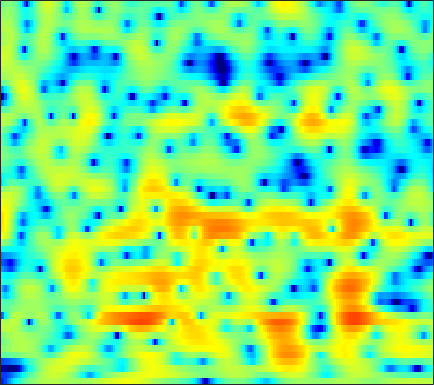

The file beside this chart, header and first rows:
-17.238, -16.912, -14.85, -12.394, -10.707, -8.7401, -7.065, -5.9651, -4.6717, -3.5434, -2.5509, -1.8821, -1.0793, -0.36388, 0.11614, 0.6781, 1.158, 1.4667, 1.8052, 2.0691, 2.2619, 2.3619, 2.4409, 2.4643
-15.39, -15.55, -15.32, -14.65, -13.91, -12.72, -11.38, -10.32, -8.893, -7.475, -6.096, -5.104, -3.847, -2.677, -1.862, -0.8639, 0.03089, 0.6336, 1.343, 1.947, 2.448, 2.756, 3.079, 3.303
-21.52, -22.46, -23.4, -24.24, -25.04, -26.48, -27.06, -25.02, -20.54, -16.38, -12.91, -10.71, -8.172, -6.021, -4.613, -2.97, -1.562, -0.6425, 0.4284, 1.34, 2.106, 2.595, 3.141, 3.571
-14.92, -14.85, -14.32, -13.68, -13.23, -12.7, -12.16, -11.65, -10.74, -9.507, -8.028, -6.858, -5.326, -3.91, -2.948, -1.811, -0.8464, -0.2295, 0.4741, 1.069, 1.578, 1.921, 2.345, 2.748
-1.672, -1.659, -1.572, -1.426, -1.284, -1.052, -0.7893, -0.5746, -0.2718, 0.03549, 0.3451, 0.5629, 0.8093, 0.9735, 1.03, 0.9957, 0.8001, 0.5269, -0.01452, -0.7572, -1.662, -2.361, -3.077, -3.162
0.1206, 0.3738, 0.722, 1.066, 1.315, 1.621, 1.879, 2.037, 2.2, 2.299, 2.329, 2.292, 2.156, 1.899, 1.617, 1.104, 0.3978, -0.2884, -1.457, -2.997, -5.009, -6.854, -9.457, -10.61
-2.026, -1.119, -0.1377, 0.633, 1.101, 1.59, 1.941, 2.126, 2.281, 2.339, 2.308, 2.227, 2.054, 1.793, 1.537, 1.114, 0.5984, 0.1563, -0.4919, -1.19, -1.897, -2.402, -2.997, -3.467
-0.6819, 0.05186, 0.8432, 1.439, 1.76, 2.047, 2.19, 2.221, 2.175, 2.043, 1.845, 1.663, 1.416, 1.173, 0.989, 0.741, 0.4866, 0.2794, -0.03177, -0.3928, -0.8152, -1.181, -1.749, -2.419
2.577, 2.611, 2.679, 2.736, 2.736, 2.645, 2.425, 2.153, 1.614, 0.8762, -0.003748, -0.6993, -1.494, -1.929, -1.931, -1.587, -1.065, -0.7011, -0.3587, -0.2226, -0.3079, -0.5101, -0.9328, -1.508
1.99, 1.747, 1.931, 2.432, 2.818, 3.179, 3.235, 3.005, 2.262, 0.9303, -1.24, -3.778, -9.787, -24.29, -11.55, -5.05, -1.83, -0.3592, 0.8179, 1.332, 1.319, 1.004, 0.2414, -0.8815
-14.29, -12.95, -5.534, -1.817, -0.06447, 1.476, 2.355, 2.67, 2.738, 2.483, 2.013, 1.573, 1.03, 0.8024, 0.8941, 1.308, 1.775, 2.045, 2.212, 2.099, 1.621, 0.9618, -0.3905, -2.412
-1.682, -1.937, -1.849, -1.398, -0.9291, -0.3001, 0.2381, 0.5701, 0.9364, 1.18, 1.337, 1.426, 1.497, 1.517, 1.522, 1.52, 1.476, 1.397, 1.214, 0.9073, 0.478, 0.06899, -0.5714, -1.262
-1.953, -2.332, -2.558, -2.438, -2.184, -1.71, -1.132, -0.6608, -0.0582, 0.4537, 0.855, 1.093, 1.338, 1.481, 1.524, 1.482, 1.366, 1.236, 0.984, 0.6537, 0.2943, 0.03587, -0.2746, -0.5316
-6.019, -7.439, -8.26, -7.357, -6.044, -4.191, -2.508, -1.427, -0.2635, 0.6615, 1.371, 1.755, 2.112, 2.308, 2.359, 2.268, 2.018, 1.729, 1.222, 0.6006, -0.1108, -0.6522, -1.274, -1.637
-7.802, -10.6, -12.66, -9.914, -7.34, -4.522, -2.317, -1.034, 0.2865, 1.294, 2.089, 2.528, 2.901, 3.064, 3.054, 2.885, 2.49, 2.027, 1.192, 0.04424, -1.61, -3.329, -6.598, -11.25
-4.056, -4.446, -4.63, -4.42, -4, -3.156, -2.225, -1.564, -0.7059, 0.05793, 0.6115, 0.9331, 1.209, 1.29, 1.218, 0.9986, 0.6512, 0.3221, -0.2373, -0.9421, -1.765, -2.478, -3.474, -4.087
-5.976, -6.224, -6.48, -6.554, -6.394, -5.886, -5.222, -4.611, -3.713, -2.851, -2.247, -1.966, -1.815, -1.936, -2.209, -2.812, -3.505, -3.948, -4.223, -3.965, -3.178, -2.41, -1.319, -0.1681
-10.46, -11.23, -12.67, -14.47, -15.48, -14.93, -12.45, -10.31, -7.956, -6.303, -5.106, -4.574, -4.331, -4.612, -5.207, -6.802, -9.707, -13.56, -25.46, -14.55, -7.884, -4.852, -1.906, 0.3422
-13.97, -14.24, -15.27, -17.18, -18.5, -17.62, -14.69, -12.28, -9.621, -7.812, -6.526, -5.819, -5.229, -5.064, -5.156, -5.497, -6.058, -6.373, -6.301, -5.396, -3.744, -2.349, -0.5386, 1.11
-12.54, -11.71, -11.09, -10.69, -10.36, -9.901, -9.262, -8.564, -7.779, -6.876, -6.025, -5.485, -4.819, -4.256, -3.916, -3.445, -2.988, -2.637, -2.094, -1.387, -0.5964, 0.05456, 0.9647, 1.873
-5.581, -5.531, -5.54, -5.649, -5.796, -6.062, -6.204, -6.294, -6.372, -6.191, -5.722, -5.259, -4.525, -3.668, -3.024, -2.244, -1.489, -0.9699, -0.3354, 0.2722, 0.8092, 1.182, 1.66, 2.101
1.571, 1.016, 0.1624, -0.8574, -1.783, -3.156, -4.812, -6.293, -7.979, -9.126, -8.784, -7.533, -5.605, -3.837, -2.624, -1.321, -0.2796, 0.363, 1.053, 1.48, 1.738, 1.824, 1.776, 1.596
6.495, 5.635, 4.313, 2.739, 1.377, -0.797, -3.579, -6.088, -10.51, -16.11, -13.63, -10.04, -6.49, -3.947, -2.551, -1.029, 0.1038, 0.7178, 1.289, 1.513, 1.448, 1.159, 0.3786, -0.8964
7.684, 6.781, 5.389, 3.776, 2.384, 0.3293, -1.788, -3.553, -5.434, -6.739, -7.34, -7.012, -6.119, -4.901, -3.945, -2.841, -1.939, -1.426, -1.074, -0.8688, -1, -1.306, -1.962, -3.052
7.928, 7.132, 5.828, 4.247, 2.839, 0.7124, -1.896, -4.23, -7.682, -11.81, -13.99, -12.54, -9.61, -7.468, -6.194, -4.978, -4.303, -3.974, -3.84, -3.802, -3.898, -3.913, -3.844, -3.723
7.738, 7.147, 6.118, 4.798, 3.639, 1.734, -0.4986, -2.507, -5.733, -8.761, -10.71, -10.07, -8.488, -7.017, -6.405, -5.992, -6.148, -6.616, -7.465, -8.915, -10.1, -10.31, -9.287, -7.314
6.618, 6.291, 5.677, 4.851, 4.09, 2.924, 1.614, 0.565, -0.8392, -2.119, -3.123, -3.731, -4.386, -4.935, -5.365, -6.163, -7.105, -8.126, -10.01, -12.86, -17.46, -20.23, -15.38, -10.35
5.207, 5.119, 4.853, 4.434, 4.011, 3.362, 2.539, 1.94, 0.9691, -0.009987, -1.057, -1.889, -2.998, -4.242, -5.136, -6.336, -7.424, -8.095, -8.766, -8.964, -8.882, -8.368, -7.32, -5.889
3.605, 3.71, 3.755, 3.7, 3.577, 3.277, 2.832, 2.41, 1.7, 0.8391, -0.2385, -1.15, -2.57, -4.424, -6.075, -8.737, -11.67, -12.81, -11.61, -9.043, -6.703, -5.232, -3.593, -2.243
-0.2438, 0.2738, 0.9592, 1.49, 1.744, 1.826, 1.748, 1.435, 1.058, 0.3853, -0.3311, -1.04, -2.194, -3.695, -5.169, -7.641, -10.57, -11.78, -9.813, -6.552, -3.736, -2.139, -0.435, 0.8389
-9.028, -6.295, -3.942, -2.606, -2.081, -1.792, -1.943, -2.158, -2.645, -3.005, -3.262, -3.345, -3.404, -3.371, -3.393, -3.354, -3.251, -2.933, -2.227, -1.258, -0.1588, 0.6394, 1.633, 2.448
-7.228, -6.183, -5.087, -4.538, -4.522, -4.982, -6.12, -7.24, -9.462, -11.05, -10.74, -9.141, -6.816, -4.935, -3.771, -2.546, -1.502, -0.828, 0.02242, 0.79, 1.487, 1.972, 2.535, 3.004
-2.923, -3.009, -3.193, -3.559, -4.027, -5.058, -6.628, -8.311, -11.41, -14.91, -13.83, -10.76, -7.228, -4.673, -3.183, -1.633, -0.3887, 0.3393, 1.137, 1.769, 2.237, 2.516, 2.756, 2.909
-0.5631, -0.8239, -1.241, -1.728, -2.15, -2.804, -3.512, -4.053, -4.57, -4.72, -4.443, -3.82, -2.82, -1.661, -0.8434, 0.1721, 1.013, 1.541, 2.043, 2.378, 2.514, 2.49, 2.297, 1.94
0.5339, 0.2192, -0.2313, -0.7271, -1.092, -1.491, -1.795, -1.922, -1.931, -1.728, -1.304, -0.8874, -0.2068, 0.4946, 1.037, 1.694, 2.233, 2.543, 2.817, 2.857, 2.668, 2.327, 1.615, 0.5026
0.336, -0.115, -0.8287, -1.619, -2.199, -2.857, -3.193, -3.182, -2.857, -2.231, -1.376, -0.7467, 0.1427, 0.9852, 1.571, 2.238, 2.771, 3.045, 3.272, 3.265, 3.005, 2.631, 1.811, 0.5741
-0.9788, -1.664, -2.986, -4.742, -6.414, -8.951, -10.77, -10.49, -8.352, -6.115, -4.155, -2.898, -1.475, -0.2205, 0.5568, 1.458, 2.175, 2.598, 2.943, 3.119, 3.074, 2.913, 2.509, 1.936
-1.563, -2.242, -3.632, -5.775, -7.981, -11.93, -15.99, -15.22, -11.51, -8.702, -6.65, -5.308, -3.669, -2.24, -1.219, -0.03079, 0.9586, 1.546, 2.107, 2.446, 2.602, 2.598, 2.534, 2.401
0.2483, -0.1012, -0.8786, -2.002, -2.945, -4.342, -5.633, -6.304, -7.371, -7.954, -8.678, -8.393, -6.928, -4.602, -2.896, -1.006, 0.3661, 1.054, 1.702, 1.942, 1.959, 1.877, 1.745, 1.684
2.95, 2.792, 2.392, 1.824, 1.293, 0.4142, -0.7582, -1.73, -3.847, -6.803, -11.91, -17.38, -10.24, -4.868, -2.387, -0.08954, 1.204, 1.717, 1.892, 1.456, 0.5139, -0.3969, -1.755, -2.39
2.111, 2.132, 2.122, 2.103, 2.006, 1.808, 1.511, 0.9708, 0.4385, -0.3372, -0.9261, -0.9006, -0.5282, 0.258, 0.9391, 1.593, 1.881, 1.868, 1.26, 0.07127, -1.993, -4.461, -9.982, -20.27
-3.127, -2.792, -2.008, -1.13, -0.4766, 0.2814, 0.9203, 1.236, 1.606, 1.826, 1.934, 2.066, 2.127, 2.235, 2.257, 2.115, 1.838, 1.448, 0.7238, -0.2565, -1.442, -2.411, -3.528, -4.079
-13.53, -11.7, -8.625, -5.763, -3.837, -1.732, -0.09986, 0.9895, 1.89, 2.61, 3.059, 3.152, 3.212, 3.039, 2.759, 2.285, 1.638, 1.034, 0.2537, -0.534, -1.294, -1.698, -2.143, -2.358
-31.22, -22.96, -13.91, -8.101, -4.982, -1.884, 0.4367, 1.716, 2.993, 3.803, 4.262, 4.358, 4.22, 3.722, 3.154, 2.156, 0.8738, -0.1905, -1.659, -2.9, -3.621, -3.854, -3.793, -3.622
-10.99, -9.669, -6.761, -3.763, -1.73, 0.5631, 2.287, 3.326, 4.36, 4.937, 5.153, 5.137, 4.701, 3.905, 3.04, 1.395, -0.8662, -3.089, -7.177, -12.95, -14.2, -11.28, -8.318, -6.876
-1.92, -1.507, -0.6524, 0.42, 1.233, 2.271, 3.154, 3.674, 4.166, 4.44, 4.422, 4.218, 3.7, 2.873, 2.013, 0.4999, -1.51, -3.308, -6.165, -8.867, -9.866, -9.488, -8.58, -8.183
1.08, 1.29, 1.624, 2.001, 2.287, 2.63, 2.936, 3.066, 3.155, 3.135, 2.976, 2.722, 2.291, 1.669, 1.083, 0.1677, -0.8866, -1.75, -2.91, -3.974, -4.822, -5.304, -5.925, -6.578
2.401, 2.481, 2.562, 2.599, 2.604, 2.556, 2.435, 2.326, 2.124, 1.851, 1.57, 1.37, 1.057, 0.7189, 0.4413, 0.03133, -0.4281, -0.8384, -1.393, -1.978, -2.614, -3.095, -3.768, -4.501
3.254, 3.25, 3.172, 2.984, 2.769, 2.383, 1.843, 1.413, 0.7917, 0.1593, -0.3296, -0.503, -0.597, -0.5004, -0.3703, -0.1978, -0.09768, -0.1083, -0.2072, -0.4334, -0.8199, -1.194, -1.774, -2.489
3.714, 3.724, 3.616, 3.321, 2.94, 2.197, 1.129, 0.1165, -1.541, -3.39, -4.953, -5.34, -4.523, -3.024, -1.909, -0.6934, 0.1703, 0.6536, 1.004, 1.093, 0.9513, 0.6824, 0.1541, -0.5578
2.852, 3.164, 3.348, 3.22, 2.883, 2.049, 0.7752, -0.5807, -3.223, -7.278, -14.79, -19.01, -9.861, -5.143, -2.933, -0.8531, 0.5527, 1.282, 1.892, 2.15, 2.115, 1.902, 1.337, 0.5183
0.4747, 1.488, 2.31, 2.609, 2.541, 2.082, 1.238, 0.34, -1.013, -2.406, -3.478, -3.796, -3.35, -2.313, -1.368, -0.1589, 0.9084, 1.505, 2.105, 2.394, 2.333, 2.068, 1.395, 0.3117
-0.009916, 1.124, 2.074, 2.501, 2.529, 2.256, 1.611, 0.9227, -0.07663, -1.125, -2.012, -2.515, -2.682, -2.255, -1.616, -0.5832, 0.4761, 1.197, 1.938, 2.373, 2.437, 2.219, 1.587, 0.4639
1.642, 2.094, 2.493, 2.601, 2.461, 1.97, 1.136, 0.3381, -1.163, -3.158, -5.665, -7.715, -9.663, -8.362, -6.208, -3.428, -1.267, 0.01184, 1.243, 2.036, 2.442, 2.486, 2.195, 1.554
1.859, 2.021, 2.106, 1.98, 1.723, 1.106, 0.1963, -0.694, -2.283, -4.412, -7.273, -10.06, -13.07, -11, -8.01, -4.748, -2.319, -0.9144, 0.5085, 1.491, 2.098, 2.338, 2.356, 2.102
0.9647, 1.198, 1.325, 1.228, 1.006, 0.5104, -0.2424, -1.031, -2.181, -3.383, -4.507, -5.062, -5.407, -4.972, -4.245, -2.903, -1.478, -0.455, 0.7164, 1.621, 2.215, 2.466, 2.563, 2.365
-0.1272, 0.3546, 0.7411, 0.8406, 0.7152, 0.3072, -0.4105, -1.145, -2.338, -3.683, -4.991, -5.668, -5.846, -5.068, -4.031, -2.41, -0.7884, 0.2702, 1.494, 2.433, 3.066, 3.318, 3.389, 3.124
-1.704, -0.9729, -0.2901, 0.04396, 0.05675, -0.2708, -0.9873, -1.768, -3.328, -5.718, -9.474, -14.42, -20.08, -10.98, -6.945, -3.425, -0.9555, 0.4385, 1.883, 2.918, 3.609, 3.915, 4.018, 3.808
